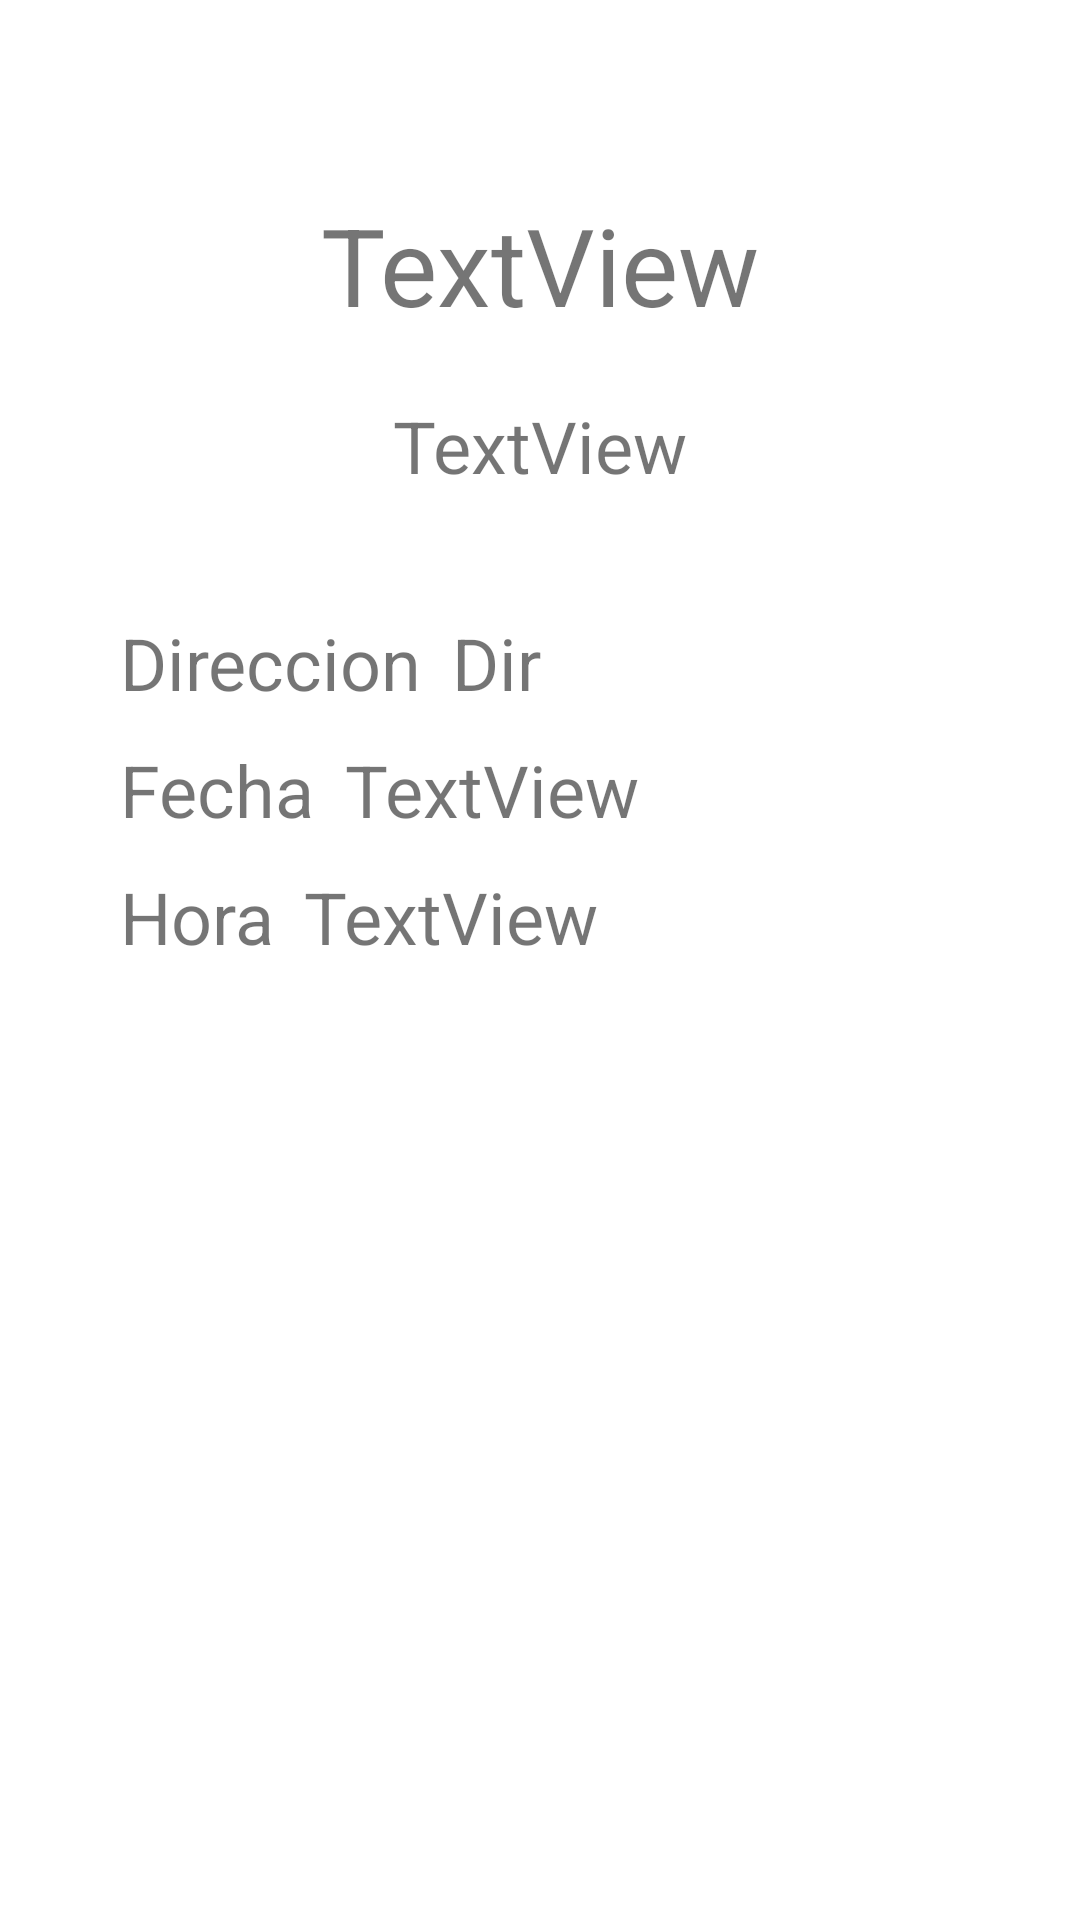

The Android layout XML behind this screen, and the referenced resources:
<!-- AndroidManifest.xml: application theme Theme.Fixerapp -->
<!-- res/layout/activity_complete_info.xml -->
<?xml version="1.0" encoding="utf-8"?>
<androidx.constraintlayout.widget.ConstraintLayout xmlns:android="http://schemas.android.com/apk/res/android"
    xmlns:app="http://schemas.android.com/apk/res-auto"
    xmlns:tools="http://schemas.android.com/tools"
    android:layout_width="match_parent"
    android:layout_height="match_parent"
    tools:context=".completeInfo">

    <TextView
        android:id="@+id/txt_dircectionInfo"
        android:layout_width="wrap_content"
        android:layout_height="wrap_content"
        android:layout_marginLeft="10dp"
        android:layout_marginStart="10dp"
        android:text="Dir"
        android:textSize="24sp"
        app:layout_constraintStart_toEndOf="@+id/textView9"
        app:layout_constraintTop_toTopOf="@+id/textView9" />

    <TextView
        android:id="@+id/txt_infoServ"
        android:layout_width="wrap_content"
        android:layout_height="wrap_content"
        android:layout_marginTop="64dp"
        android:text="TextView"
        android:textSize="36sp"
        app:layout_constraintEnd_toEndOf="parent"
        app:layout_constraintStart_toStartOf="parent"
        app:layout_constraintTop_toTopOf="parent" />

    <TextView
        android:id="@+id/txt_infoDet"
        android:layout_width="wrap_content"
        android:layout_height="wrap_content"
        android:layout_marginTop="20dp"
        android:text="TextView"
        android:textSize="24sp"
        app:layout_constraintEnd_toEndOf="parent"
        app:layout_constraintStart_toStartOf="parent"
        app:layout_constraintTop_toBottomOf="@+id/txt_infoServ" />

    <TextView
        android:id="@+id/textView9"
        android:layout_width="wrap_content"
        android:layout_height="wrap_content"
        android:layout_marginLeft="40dp"
        android:layout_marginStart="40dp"
        android:layout_marginTop="40dp"
        android:text="Direccion"
        android:textSize="24sp"
        app:layout_constraintStart_toStartOf="parent"
        app:layout_constraintTop_toBottomOf="@+id/txt_infoDet" />

    <TextView
        android:id="@+id/textView10"
        android:layout_width="wrap_content"
        android:layout_height="wrap_content"
        android:layout_marginLeft="40dp"
        android:layout_marginStart="40dp"
        android:layout_marginTop="10dp"
        android:text="Fecha"
        android:textSize="24sp"
        app:layout_constraintStart_toStartOf="parent"
        app:layout_constraintTop_toBottomOf="@+id/textView9" />

    <TextView
        android:id="@+id/txt_infoDate"
        android:layout_width="wrap_content"
        android:layout_height="wrap_content"
        android:layout_marginLeft="10dp"
        android:layout_marginStart="10dp"
        android:text="TextView"
        android:textSize="24sp"
        app:layout_constraintStart_toEndOf="@+id/textView10"
        app:layout_constraintTop_toTopOf="@+id/textView10" />

    <TextView
        android:id="@+id/textView12"
        android:layout_width="wrap_content"
        android:layout_height="wrap_content"
        android:layout_marginLeft="40dp"
        android:layout_marginStart="40dp"
        android:layout_marginTop="10dp"
        android:text="Hora"
        android:textSize="24sp"
        app:layout_constraintStart_toStartOf="parent"
        app:layout_constraintTop_toBottomOf="@+id/textView10" />

    <TextView
        android:id="@+id/txt_infoHour"
        android:layout_width="wrap_content"
        android:layout_height="wrap_content"
        android:layout_marginLeft="10dp"
        android:layout_marginStart="10dp"
        android:text="TextView"
        android:textSize="24sp"
        app:layout_constraintStart_toEndOf="@+id/textView12"
        app:layout_constraintTop_toTopOf="@+id/textView12" />
</androidx.constraintlayout.widget.ConstraintLayout>
<!-- resources referenced by this layout -->
<resources>
  <style name="Theme.Fixerapp" parent="Theme.MaterialComponents.DayNight.DarkActionBar">
          
          <item name="colorPrimary">@color/purple_500</item>
          <item name="colorPrimaryVariant">@color/purple_700</item>
          <item name="colorOnPrimary">@color/white</item>
          
          <item name="colorSecondary">@color/teal_200</item>
          <item name="colorSecondaryVariant">@color/teal_700</item>
          <item name="colorOnSecondary">@color/black</item>
          
          <item name="android:statusBarColor" tools:targetApi="l">?attr/colorPrimaryVariant</item>
          
      </style>
  <color name="purple_500">#90bf01</color>
  <color name="purple_700">#90bf01</color>
  <color name="white">#FFFFFFFF</color>
  <color name="teal_200">#40bfcb</color>
  <color name="teal_700">#00a7c5</color>
  <color name="black">#FF000000</color>
</resources>
